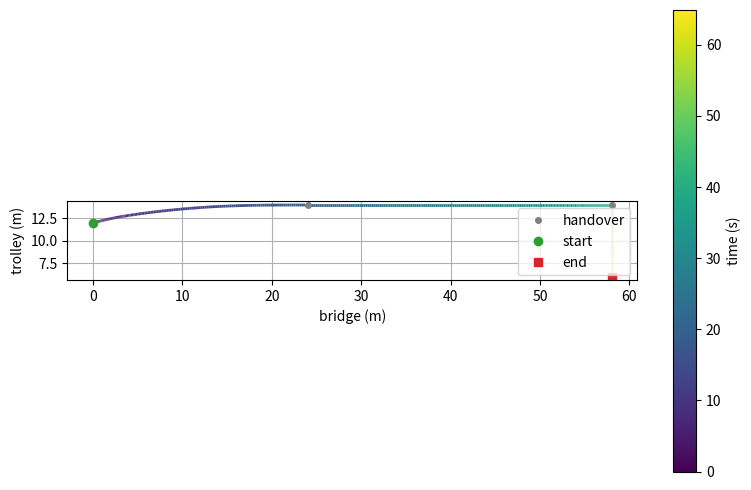

Recreate this plot in Python.
"""Anti-sway crane motion profile, derived symbolically.

The load hangs on a cable, so it is a pendulum of period `t_sway`. Shaping the
acceleration as four equal jerk pulses, each exactly `tp = n * t_sway` long.

"""

import math
from typing import NamedTuple, Optional

import numpy as np
import sympy as sp
import matplotlib.pyplot as plt
from matplotlib.collections import LineCollection

# ---------------------------------------------------------------------------
# Symbols
# ---------------------------------------------------------------------------

t = sp.Symbol("t", nonnegative=True)
j_s, tp_s = sp.symbols("j t_p", positive=True)
lam_s = sp.Symbol("lambda", nonnegative=True)
d_s, a_max_s = sp.symbols("d a_max", positive=True)

# (jerk, duration) for each phase, in order.
_PHASES = (
    (j_s, tp_s),             # 1  jerk up:    accel 0 -> +a_p
    (-j_s, tp_s),            # 2  jerk down:  accel +a_p -> 0, velocity hits v_p
    (sp.Integer(0), lam_s),  # 3  cruise at v_p
    (-j_s, tp_s),            # 4  jerk down:  accel 0 -> -a_p
    (j_s, tp_s),             # 5  jerk up:    accel -a_p -> 0, velocity hits 0
)


class Symbolic(NamedTuple):
    """The derivation, in terms of the symbols j, t_p, lambda."""

    jerk: sp.Expr      # jerk(t), piecewise
    accel: sp.Expr     # a(t),    piecewise
    vel: sp.Expr       # v(t),    piecewise
    pos: sp.Expr       # x(t),    piecewise
    distance: sp.Expr  # x at the end of phase 5
    lam: sp.Expr       # cruise time solving distance == d
    tp: sp.Expr        # t_p of a cruise-free move at peak accel a_max


def _derive() -> Symbolic:
    """Integrate the jerk profile phase by phase, carrying continuity."""
    u, s = sp.Dummy("u"), sp.Dummy("s")
    jerk_pieces, accel_pieces, vel_pieces, pos_pieces = [], [], [], []

    t_start = sp.Integer(0)          # when the current phase begins
    a0 = v0 = x0 = sp.Integer(0)     # state carried in from the previous phase

    for jerk, duration in _PHASES:
        # Integrate within the phase, using local time s = t - t_start.
        accel = a0 + jerk * s
        vel = v0 + sp.integrate(accel.subs(s, u), (u, 0, s))
        pos = x0 + sp.integrate(vel.subs(s, u), (u, 0, s))

        t_end = t_start + duration
        local = {s: t - t_start}
        jerk_pieces.append((jerk, t <= t_end))
        accel_pieces.append((sp.expand(accel.subs(local)), t <= t_end))
        vel_pieces.append((sp.expand(vel.subs(local)), t <= t_end))
        pos_pieces.append((sp.expand(pos.subs(local)), t <= t_end))

        # Hand the end-of-phase state to the next phase.
        a0, v0, x0 = (sp.expand(e.subs(s, duration)) for e in (accel, vel, pos))
        t_start = t_end

    total = sp.simplify(x0)

    # Cruise time that makes the profile cover exactly d.
    lam = sp.solve(sp.Eq(total, d_s), lam_s)[0]

    # Pulse width of a move with no cruise (lambda = 0) run at peak accel
    # a_max. Peak accel is a_p = j*t_p, so j = a_max/t_p.
    tp = sp.solve(sp.Eq(total.subs({lam_s: 0, j_s: a_max_s / tp_s}), d_s), tp_s)[0]

    return Symbolic(
        jerk=sp.Piecewise(*jerk_pieces, (sp.Integer(0), True)),
        accel=sp.Piecewise(*accel_pieces, (sp.Integer(0), True)),
        vel=sp.Piecewise(*vel_pieces, (sp.Integer(0), True)),
        pos=sp.Piecewise(*pos_pieces, (total, True)),
        distance=total,
        lam=sp.simplify(lam),
        tp=sp.simplify(tp),
    )


SYM = _derive()


# Lambdify once: a profile's shape depends only on (j, t_p, lambda).
_EVAL = {
    name: sp.lambdify((t, j_s, tp_s, lam_s), expr, "numpy")
    for name, expr in (
        ("jerk", SYM.jerk),
        ("accel", SYM.accel),
        ("vel", SYM.vel),
        ("pos", SYM.pos),
    )
}


def _plot_profile(t, jerk, accel, vel, pos, boundaries=()):
    """Draw jerk/accel/vel/pos on four stacked axes.

    `boundaries` marks the times where one move hands over to the next.
    """
    fig, ax = plt.subplots(4, 1, sharex=True, figsize=(8, 6))
    for a, values, label, unit in zip(
        ax,
        (jerk, accel, vel, pos),
        ("jerk", "accel", "vel", "pos"),
        ("m/s³", "m/s²", "m/s", "m"),
    ):
        a.plot(t, values, label=label)
        a.set_ylabel(f"{label} ({unit})")
        for boundary in boundaries:
            a.axvline(boundary, color="grey", linestyle="--", linewidth=0.8)
        a.grid()
        a.legend()
    ax[3].set_xlabel("time (s)")
    plt.tight_layout()
    plt.show()


# ---------------------------------------------------------------------------
# One axis
# ---------------------------------------------------------------------------


class Component:
    """Anti-sway motion profile generator for a single crane axis."""

    def __init__(self, a_max: float, v_max: float, t_sway: float):
        self.a_max = float(a_max)
        self.v_max = float(v_max)
        self.t_sway = float(t_sway)

    def __repr__(self) -> str:
        return (
            f"{type(self).__name__}(a_max={self.a_max}, "
            f"v_max={self.v_max}, t_sway={self.t_sway})"
        )

    def n_max(self) -> int:
        """Sway periods needed for the accel phase to reach v_max.

        Beyond this the velocity saturates and a cruise phase is required.
        """
        return math.ceil(self.v_max / (self.t_sway * self.a_max))

    @property
    def min_time(self) -> float:
        """Shortest possible move: one sway period per jerk pulse."""
        return 4.0 * self.t_sway

    def n(self, distance: float) -> int:
        """Sway periods per jerk pulse needed to cover `distance`."""
        return math.ceil(np.sqrt(abs(distance) / (2 * self.a_max * self.t_sway**2)))

    def trajectory(
        self, distance: float, x0: float = 0.0, t0: float = 0.0
    ) -> "Trajectory":
        """The move covering `distance`, starting at `x0` at time `t0`."""
        return Trajectory(self, distance, x0, t0)

    def plot_dist_time(self, ax):
        dist_range = np.linspace(0, 100, 200)
        time_values = [self.trajectory(d).duration for d in dist_range]
        ax.plot(dist_range, time_values, label="Bridge")


# ---------------------------------------------------------------------------
# One move
# ---------------------------------------------------------------------------


class Trajectory:
    """A single anti-sway move along one axis.

    All five phases -- jerk up, jerk down, cruise, jerk down, jerk up -- are
    always present; a move too short to reach v_max simply gets a cruise phase
    of zero length. `distance` is signed, and the trajectory knows where (`x0`)
    and when (`t0`) it starts, so it can be evaluated on an absolute time axis
    and chained with the moves before and after it.
    """

    def __init__(
        self,
        component: Component,
        distance: float,
        x0: float = 0.0,
        t0: float = 0.0,
    ):
        self.component = component
        self.distance = float(distance)
        self.x0 = float(x0)
        self.t0 = float(t0)

        d = abs(self.distance)
        sign = math.copysign(1.0, self.distance)

        # Widen the pulses until the acceleration limit is met, but never past
        # n_max: beyond that the velocity has saturated, so longer pulses buy
        # no extra speed and only stretch the move.
        self.n = min(component.n(d), component.n_max())

        if self.n == 0:
            # Standing still: five empty phases.
            self.tp = self.j = self.lam = 0.0
            self.saturated = False
        else:
            self.tp = component.t_sway * self.n
            # Cruise at v_max for whatever the four pulses leave over.
            j_max = component.v_max / self.tp**2
            lam = float(SYM.lam.subs({d_s: d, j_s: j_max, tp_s: self.tp}))
            self.saturated = lam > 0.0     # does the move reach v_max?

            if self.saturated:
                self.j, self.lam = sign * j_max, lam
            else:
                # The four pulses alone already overshoot d, so there is no
                # cruise and the jerk backs off to cover exactly d instead.
                self.j, self.lam = sign * d / (2 * self.tp**3), 0.0

        self.ap = self.j * self.tp                  # peak acceleration
        self.vp = self.j * self.tp**2               # peak (cruise) velocity
        self.duration = 4.0 * self.tp + self.lam

    def __repr__(self) -> str:
        return (
            f"{type(self).__name__}(distance={self.distance}, x0={self.x0}, "
            f"t0={self.t0}, n={self.n}, j={self.j}, tp={self.tp}, "
            f"lam={self.lam}, duration={self.duration})"
        )

    @property
    def t_end(self) -> float:
        """When the move finishes."""
        return self.t0 + self.duration

    @property
    def x_end(self) -> float:
        """Where the move finishes."""
        return self.x0 + self.distance

    @property
    def phases(self) -> tuple:
        """The five (jerk, duration) pairs, in order."""
        return (
            (self.j, self.tp),
            (-self.j, self.tp),
            (0.0, self.lam),
            (-self.j, self.tp),
            (self.j, self.tp),
        )

    def _eval(self, name: str, time, offset: float = 0.0):
        # Before t0 and after t_end the axis sits still, so clamping the query
        # into the profile extends it with the right constant.
        local = np.clip(np.asarray(time, dtype=float) - self.t0, 0.0, self.duration)
        values = np.asarray(_EVAL[name](local, self.j, self.tp, self.lam), dtype=float)
        # A degenerate profile can collapse to a constant, which lambdify
        # returns as a scalar rather than an array.
        out = np.broadcast_to(values, local.shape) + offset
        return float(out) if out.ndim == 0 else out

    def jerk(self, time):
        """Jerk at absolute time(s) `time`."""
        return self._eval("jerk", time)

    def accel(self, time):
        """Acceleration at absolute time(s) `time`."""
        return self._eval("accel", time)

    def vel(self, time):
        """Velocity at absolute time(s) `time`."""
        return self._eval("vel", time)

    def pos(self, time):
        """Position at absolute time(s) `time`, measured from x0."""
        return self._eval("pos", time, self.x0)

    def sample(self, n_points: int = 600):
        """Evaluate the trajectory on a time grid, for plotting.

        Returns (t, jerk, accel, vel, pos) as numpy arrays.
        """
        end = self.t_end if self.duration > 0.0 else self.t0 + 1.0
        grid = np.linspace(self.t0, end, n_points)
        return grid, self.jerk(grid), self.accel(grid), self.vel(grid), self.pos(grid)

    def plot(self, n_points: int = 600):
        _plot_profile(*self.sample(n_points))


# ---------------------------------------------------------------------------
# A sequence of moves
# ---------------------------------------------------------------------------


class TrajectoryChain:
    """A sequence of moves along one axis, run back to back.

    Each move has to pick up exactly where the previous one left off: same
    axis, same position, and no earlier in time. A move that starts later than
    the previous one ended is the axis standing still in between, waiting for
    the other axis to catch up. Once chained, the sequence answers the same
    questions as a single `Trajectory` does.
    """

    TOL = 1e-9  # slack allowed on the tail-head match

    def __init__(self, trajectories):
        self.trajectories = tuple(trajectories)
        if not self.trajectories:
            raise ValueError("a chain needs at least one trajectory")

        for i, (prev, nxt) in enumerate(zip(self.trajectories, self.trajectories[1:])):
            if nxt.component is not prev.component:
                raise ValueError(
                    f"trajectory {i + 1} runs on a different axis than trajectory {i}"
                )
            if abs(nxt.x0 - prev.x_end) > self.TOL:
                raise ValueError(
                    f"trajectory {i} ends at x={prev.x_end} but trajectory "
                    f"{i + 1} starts at x={nxt.x0}"
                )
            if nxt.t0 < prev.t_end - self.TOL:
                raise ValueError(
                    f"trajectory {i + 1} starts at t={nxt.t0}, before "
                    f"trajectory {i} ends at t={prev.t_end}"
                )

    def __repr__(self) -> str:
        return (
            f"{type(self).__name__}({len(self)} moves, "
            f"x0={self.x0} -> {self.x_end}, t0={self.t0} -> {self.t_end})"
        )

    def __len__(self) -> int:
        return len(self.trajectories)

    def __iter__(self):
        return iter(self.trajectories)

    def __getitem__(self, index):
        return self.trajectories[index]

    @property
    def component(self) -> Component:
        """The axis the whole chain runs on."""
        return self.trajectories[0].component

    @property
    def t0(self) -> float:
        """When the first move starts."""
        return self.trajectories[0].t0

    @property
    def x0(self) -> float:
        """Where the first move starts."""
        return self.trajectories[0].x0

    @property
    def t_end(self) -> float:
        """When the last move finishes."""
        return self.trajectories[-1].t_end

    @property
    def x_end(self) -> float:
        """Where the last move finishes."""
        return self.trajectories[-1].x_end

    @property
    def duration(self) -> float:
        """Time from the start of the first move to the end of the last."""
        return self.t_end - self.t0

    @property
    def distance(self) -> float:
        """Net displacement over the whole chain."""
        return self.x_end - self.x0

    def _eval(self, name: str, time):
        # Hand each query time to the move that owns it. Outside the chain the
        # first and last move clamp to their own resting state, which is what
        # standing still before and after the sequence looks like.
        grid = np.atleast_1d(np.asarray(time, dtype=float))
        ends = np.array([tr.t_end for tr in self.trajectories])
        idx = np.clip(np.searchsorted(ends, grid, side="left"), 0, len(self) - 1)

        out = np.empty(grid.shape)
        for i in np.unique(idx):
            mask = idx == i
            out[mask] = getattr(self.trajectories[i], name)(grid[mask])
        return float(out[0]) if np.ndim(time) == 0 else out

    def jerk(self, time):
        """Jerk at absolute time(s) `time`."""
        return self._eval("jerk", time)

    def accel(self, time):
        """Acceleration at absolute time(s) `time`."""
        return self._eval("accel", time)

    def vel(self, time):
        """Velocity at absolute time(s) `time`."""
        return self._eval("vel", time)

    def pos(self, time):
        """Position at absolute time(s) `time`."""
        return self._eval("pos", time)

    def sample(self, n_points: int = 600):
        """Evaluate the whole chain on a time grid, for plotting.

        Returns (t, jerk, accel, vel, pos) as numpy arrays.
        """
        end = self.t_end if self.duration > 0.0 else self.t0 + 1.0
        grid = np.linspace(self.t0, end, n_points)
        return grid, self.jerk(grid), self.accel(grid), self.vel(grid), self.pos(grid)

    def plot(self, n_points: int = 600):
        _plot_profile(
            *self.sample(n_points),
            boundaries=[tr.t_end for tr in self.trajectories[:-1]],
        )


# ---------------------------------------------------------------------------
# Both axes at once
# ---------------------------------------------------------------------------


def _moves(chain):
    """The individual moves of a chain, or the single move of a trajectory."""
    return getattr(chain, "trajectories", (chain,))


class Trajectory2D:
    """A bridge motion and a trolley motion, run side by side.

    The bridge supplies the x coordinate and the trolley the y coordinate. The
    two need not cover the same time span: both are evaluated on one common
    time axis, and an axis that has already finished -- or has not started yet
    -- simply stands still while the other one moves.

    Either side may be a `Trajectory` or a `TrajectoryChain`.
    """

    def __init__(self, bridge, trolley):
        if bridge.component is trolley.component:
            raise ValueError("bridge and trolley must run on different axes")
        self.bridge = bridge
        self.trolley = trolley

    @classmethod
    def through(cls, points, bridge=None, trolley=None, t0: float = 0.0):
        """Build the move that starts and stops at each of `points`.

        Both axes set off together at the start of a leg, and the one that
        gets there first waits at the waypoint until the other arrives, so
        the load comes to a full stop on every point. Each leg therefore
        costs the slower of the two axes.

        `points` is a list of (bridge, trolley) tuples. The axes default to
        BRIDGE and TROLLEY.
        """
        bridge = BRIDGE if bridge is None else bridge
        trolley = TROLLEY if trolley is None else trolley

        waypoints = [(float(x), float(y)) for x, y in points]
        if len(waypoints) < 2:
            raise ValueError("need at least two points to move between")

        bridge_moves, trolley_moves = [], []
        (x, y), start = waypoints[0], float(t0)
        for next_x, next_y in waypoints[1:]:
            bridge_moves.append(bridge.trajectory(next_x - x, x, start))
            trolley_moves.append(trolley.trajectory(next_y - y, y, start))
            start += max(bridge_moves[-1].duration, trolley_moves[-1].duration)
            x, y = next_x, next_y

        return cls(TrajectoryChain(bridge_moves), TrajectoryChain(trolley_moves))

    def __repr__(self) -> str:
        return (
            f"{type(self).__name__}({self.start} -> {self.end}, "
            f"t0={self.t0} -> {self.t_end})"
        )

    @property
    def t0(self) -> float:
        """When the first of the two axes starts moving."""
        return min(self.bridge.t0, self.trolley.t0)

    @property
    def t_end(self) -> float:
        """When the last of the two axes finishes."""
        return max(self.bridge.t_end, self.trolley.t_end)

    @property
    def duration(self) -> float:
        """Total time the combined move takes."""
        return self.t_end - self.t0

    @property
    def start(self) -> tuple:
        """Where the move begins, as (bridge, trolley)."""
        return (self.bridge.x0, self.trolley.x0)

    @property
    def end(self) -> tuple:
        """Where the move ends, as (bridge, trolley)."""
        return (self.bridge.x_end, self.trolley.x_end)

    @property
    def handovers(self) -> list:
        """Times where either axis hands over from one move to the next.

        The last move of each axis ends the axis rather than handing over, so
        it is left out -- the same boundaries `TrajectoryChain.plot` draws.
        """
        moves = (*_moves(self.bridge)[:-1], *_moves(self.trolley)[:-1])
        return sorted({move.t_end for move in moves})

    def pos(self, time) -> tuple:
        """Position at absolute time(s) `time`, as (bridge, trolley)."""
        return (self.bridge.pos(time), self.trolley.pos(time))

    def sample(self, n_points: int = 600):
        """Evaluate both axes on a common time grid, for plotting.

        Returns (t, x, y) as numpy arrays.
        """
        end = self.t_end if self.duration > 0.0 else self.t0 + 1.0
        grid = np.linspace(self.t0, end, n_points)
        return (
            grid,
            np.asarray(self.bridge.pos(grid), dtype=float),
            np.asarray(self.trolley.pos(grid), dtype=float),
        )

    def plot(self, n_points: int = 600, ax=None):
        """Plot the path traced through the yard, coloured by time.

        Pass `ax` to draw onto existing axes (a yard outline, say); the axes
        are returned either way.
        """
        grid, x, y = self.sample(n_points)

        own_figure = ax is None
        if own_figure:
            _, ax = plt.subplots(figsize=(8, 5))

        # Colour the path by time -- in real space the clock is otherwise
        # invisible, and a corner where one axis waits for the other looks
        # like any other.
        points = np.stack([x, y], axis=1).reshape(-1, 1, 2)
        segments = np.concatenate([points[:-1], points[1:]], axis=1)
        path = LineCollection(segments, cmap="viridis", array=grid[:-1], linewidth=2)
        ax.add_collection(path)
        ax.figure.colorbar(path, ax=ax, label="time (s)")

        handovers = self.handovers
        if handovers:
            ax.plot(*self.pos(handovers), "o", color="grey", markersize=4,
                    label="handover")
        ax.plot(x[0], y[0], "o", color="tab:green", label="start")
        ax.plot(x[-1], y[-1], "s", color="tab:red", label="end")

        ax.set_xlabel("bridge (m)")
        ax.set_ylabel("trolley (m)")
        ax.set_aspect("equal")
        ax.autoscale_view()
        ax.grid()
        ax.legend()
        if own_figure:
            plt.tight_layout()
            plt.show()
        return ax


# Axis limits from toy_example.m
BRIDGE = Component(a_max=0.30, v_max=2, t_sway=4)
TROLLEY = Component(a_max=0.25, v_max=1, t_sway=5)


if __name__ == "__main__":
    # A route given as (bridge, trolley) waypoints. The load comes to a full
    # stop on each one: both axes set off together at the start of a leg and
    # the faster of the two waits at the waypoint for the slower to arrive.
    points = [(0, 12), (58, 14), (58, 6)]
    move = Trajectory2D.through(points)
    print(move)
    print(f"total time: {move.duration} s")
    move.plot()
